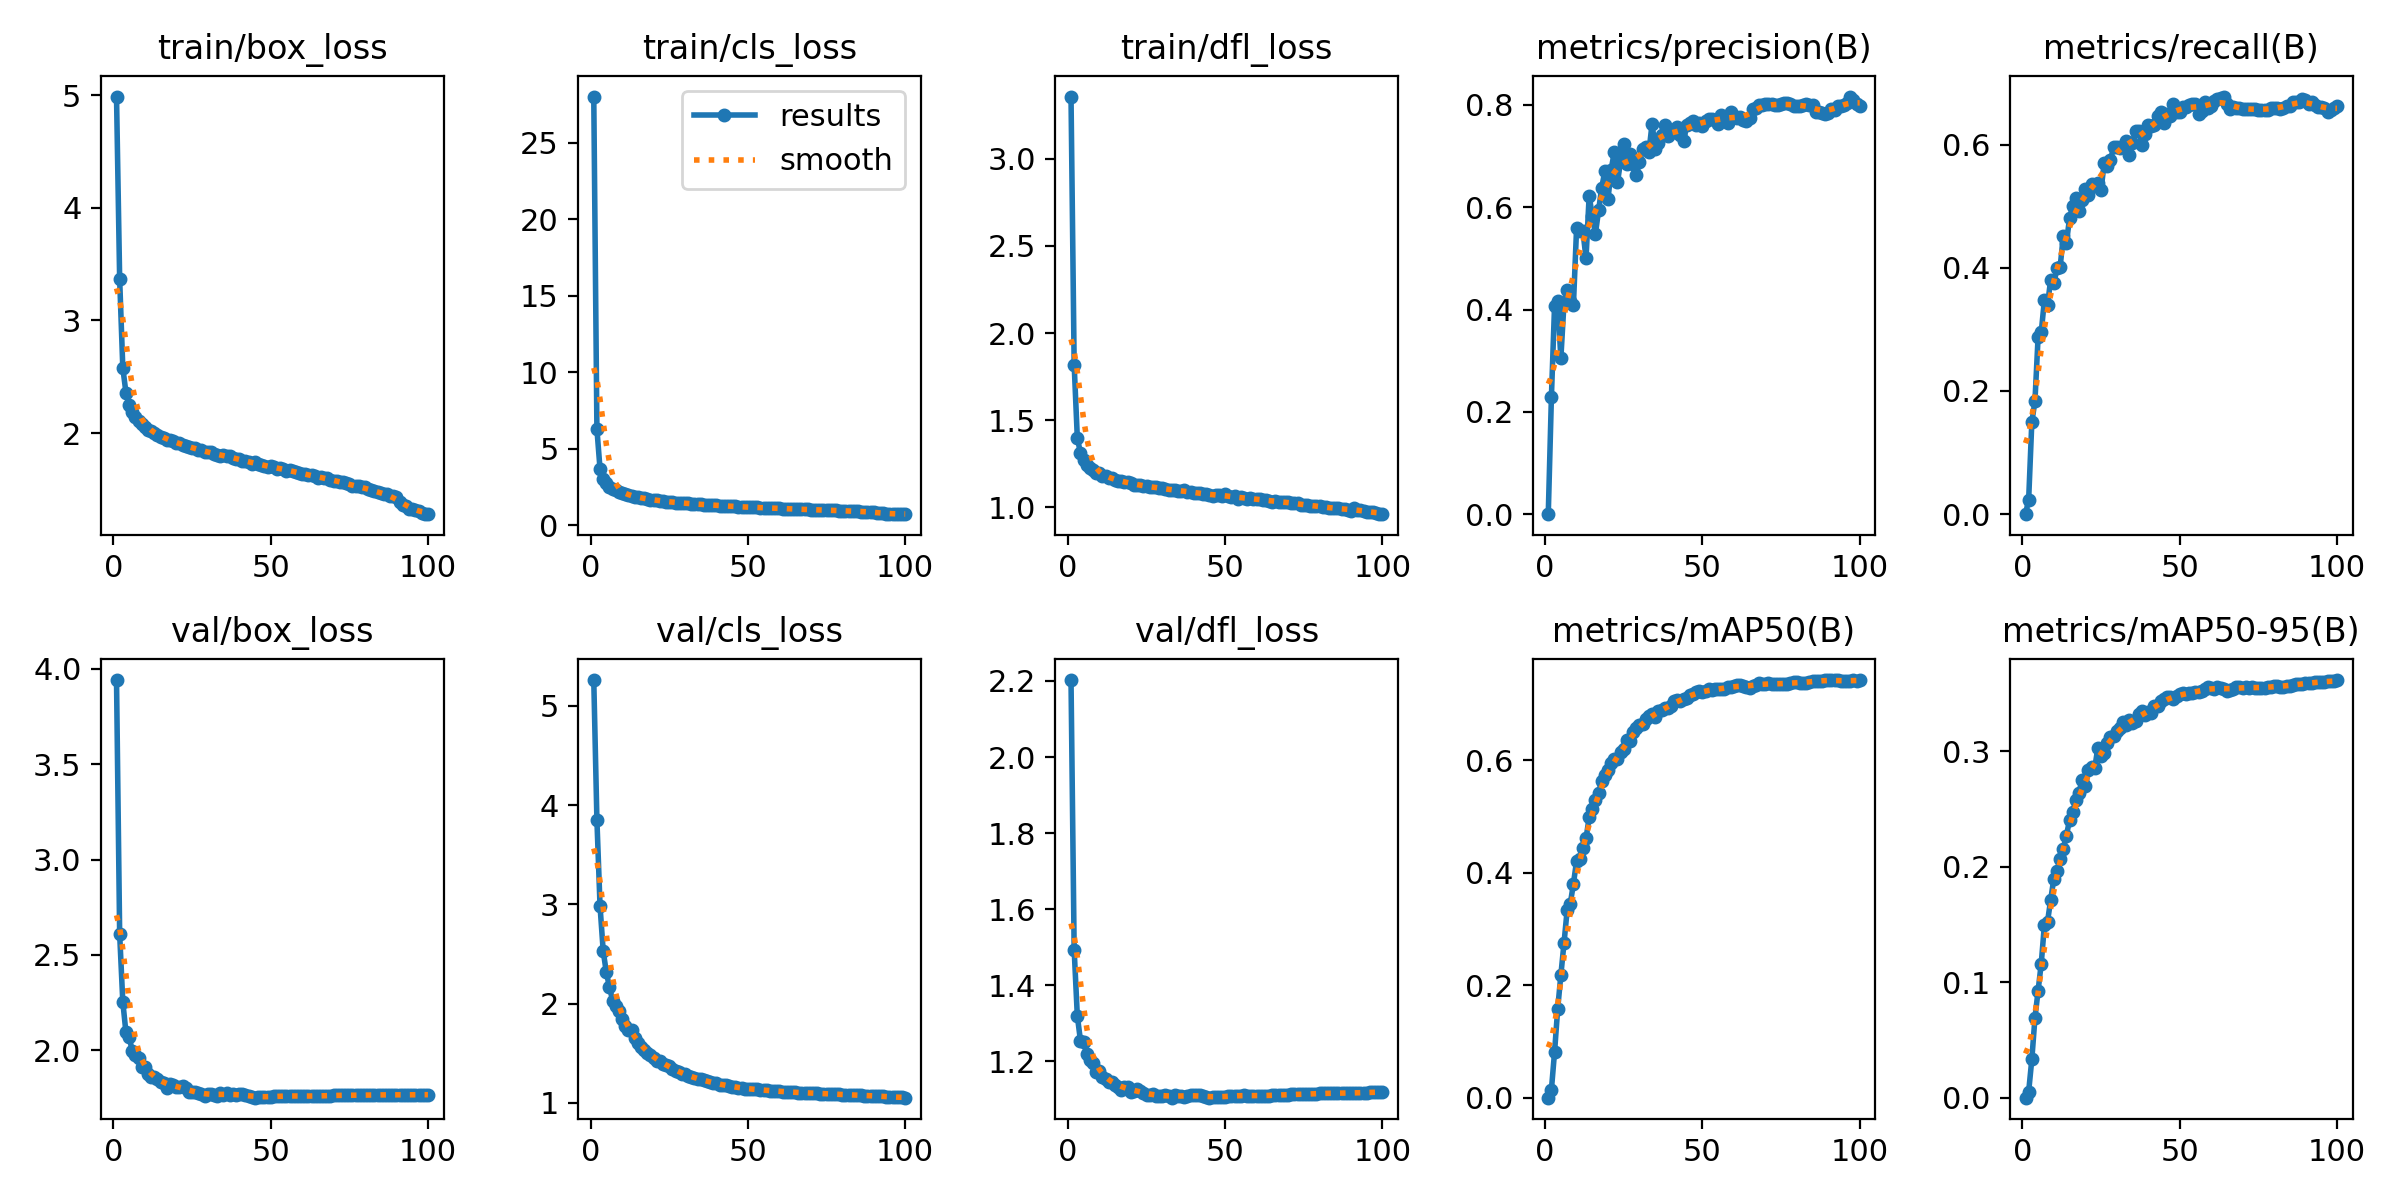

The data file committed next to this chart (first rows):
epoch, train/box_loss, train/cls_loss, train/dfl_loss, metrics/precision(B), metrics/recall(B), metrics/mAP50(B), metrics/mAP50-95(B), val/box_loss, val/cls_loss, val/dfl_loss, lr/pg0, lr/pg1, lr/pg2
1, 4.986, 28.03, 3.358, 0, 0, 0, 0, 3.942, 5.26, 2.202, 0.00333, 0.00333, 0.00333
2, 3.366, 6.296, 1.819, 0.2294, 0.02381, 0.01421, 0.00524, 2.608, 3.849, 1.494, 0.006597, 0.006597, 0.006597
3, 2.578, 3.671, 1.401, 0.4076, 0.1489, 0.08123, 0.03307, 2.253, 2.979, 1.32, 0.009799, 0.009799, 0.009799
4, 2.359, 3.058, 1.31, 0.4171, 0.1837, 0.1582, 0.06904, 2.092, 2.53, 1.255, 0.009703, 0.009703, 0.009703
5, 2.249, 2.746, 1.274, 0.3045, 0.2877, 0.2179, 0.09259, 2.07, 2.313, 1.251, 0.009703, 0.009703, 0.009703
6, 2.186, 2.534, 1.242, 0.4128, 0.2954, 0.2747, 0.1161, 1.996, 2.166, 1.218, 0.009604, 0.009604, 0.009604
7, 2.143, 2.4, 1.228, 0.4389, 0.3473, 0.3334, 0.1494, 1.976, 2.029, 1.203, 0.009505, 0.009505, 0.009505
8, 2.11, 2.292, 1.214, 0.4163, 0.3395, 0.3449, 0.1525, 1.957, 1.971, 1.194, 0.009406, 0.009406, 0.009406
9, 2.081, 2.198, 1.2, 0.4093, 0.3809, 0.3806, 0.1712, 1.91, 1.923, 1.173, 0.009307, 0.009307, 0.009307
10, 2.051, 2.091, 1.194, 0.5586, 0.3746, 0.421, 0.1896, 1.91, 1.843, 1.175, 0.009208, 0.009208, 0.009208
11, 2.031, 2.035, 1.18, 0.5536, 0.3988, 0.4242, 0.1967, 1.876, 1.773, 1.159, 0.009109, 0.009109, 0.009109
12, 2.014, 1.975, 1.177, 0.5541, 0.4008, 0.4444, 0.2064, 1.856, 1.731, 1.154, 0.00901, 0.00901, 0.00901
13, 2, 1.918, 1.169, 0.5, 0.4511, 0.461, 0.2154, 1.859, 1.731, 1.147, 0.008911, 0.008911, 0.008911
14, 1.985, 1.88, 1.166, 0.6224, 0.4403, 0.4986, 0.227, 1.847, 1.656, 1.147, 0.008812, 0.008812, 0.008812
15, 1.967, 1.83, 1.157, 0.5822, 0.4803, 0.5135, 0.2405, 1.835, 1.603, 1.139, 0.008713, 0.008713, 0.008713
16, 1.954, 1.797, 1.148, 0.5485, 0.5004, 0.5294, 0.2475, 1.825, 1.56, 1.133, 0.008614, 0.008614, 0.008614
17, 1.942, 1.765, 1.15, 0.5938, 0.5127, 0.5423, 0.2574, 1.802, 1.535, 1.126, 0.008515, 0.008515, 0.008515
18, 1.936, 1.732, 1.146, 0.6384, 0.4923, 0.5638, 0.2642, 1.82, 1.503, 1.133, 0.008416, 0.008416, 0.008416
19, 1.926, 1.683, 1.142, 0.6707, 0.5105, 0.5732, 0.2755, 1.817, 1.479, 1.131, 0.008317, 0.008317, 0.008317
20, 1.914, 1.675, 1.139, 0.6167, 0.5282, 0.5821, 0.2702, 1.804, 1.457, 1.12, 0.008218, 0.008218, 0.008218
21, 1.909, 1.641, 1.129, 0.6733, 0.5183, 0.5958, 0.2837, 1.807, 1.425, 1.123, 0.008119, 0.008119, 0.008119
22, 1.895, 1.602, 1.13, 0.7086, 0.5364, 0.6028, 0.2866, 1.812, 1.419, 1.126, 0.00802, 0.00802, 0.00802
23, 1.886, 1.596, 1.129, 0.6485, 0.5333, 0.6025, 0.2853, 1.802, 1.395, 1.121, 0.007921, 0.007921, 0.007921
24, 1.874, 1.557, 1.121, 0.6899, 0.5381, 0.6155, 0.303, 1.778, 1.381, 1.117, 0.007822, 0.007822, 0.007822
25, 1.87, 1.545, 1.121, 0.7232, 0.5258, 0.6194, 0.2957, 1.782, 1.367, 1.112, 0.007723, 0.007723, 0.007723
26, 1.869, 1.544, 1.115, 0.6836, 0.5696, 0.6354, 0.2983, 1.781, 1.344, 1.113, 0.007624, 0.007624, 0.007624
27, 1.847, 1.495, 1.117, 0.7038, 0.5655, 0.634, 0.3073, 1.776, 1.321, 1.114, 0.007525, 0.007525, 0.007525
28, 1.847, 1.482, 1.114, 0.6845, 0.5747, 0.6509, 0.312, 1.771, 1.31, 1.11, 0.007426, 0.007426, 0.007426
29, 1.831, 1.46, 1.11, 0.6627, 0.5956, 0.6573, 0.3132, 1.759, 1.294, 1.108, 0.007327, 0.007327, 0.007327
30, 1.836, 1.464, 1.11, 0.6889, 0.5967, 0.6622, 0.3173, 1.767, 1.29, 1.108, 0.007228, 0.007228, 0.007228
31, 1.829, 1.446, 1.106, 0.7139, 0.5937, 0.6654, 0.3204, 1.771, 1.275, 1.112, 0.007129, 0.007129, 0.007129
32, 1.815, 1.423, 1.101, 0.7181, 0.5984, 0.6736, 0.3252, 1.766, 1.264, 1.11, 0.00703, 0.00703, 0.00703
33, 1.803, 1.398, 1.101, 0.7082, 0.6056, 0.6794, 0.323, 1.76, 1.248, 1.105, 0.006931, 0.006931, 0.006931
34, 1.8, 1.388, 1.098, 0.763, 0.5833, 0.6831, 0.327, 1.774, 1.239, 1.111, 0.006832, 0.006832, 0.006832
35, 1.804, 1.379, 1.095, 0.7145, 0.6026, 0.6775, 0.3243, 1.766, 1.236, 1.109, 0.006733, 0.006733, 0.006733
36, 1.797, 1.367, 1.092, 0.7259, 0.6227, 0.6875, 0.326, 1.773, 1.226, 1.109, 0.006634, 0.006634, 0.006634
37, 1.796, 1.371, 1.097, 0.7416, 0.6219, 0.6901, 0.3324, 1.766, 1.215, 1.108, 0.006535, 0.006535, 0.006535
38, 1.777, 1.342, 1.089, 0.7601, 0.5991, 0.6925, 0.3351, 1.767, 1.209, 1.109, 0.006436, 0.006436, 0.006436
39, 1.769, 1.33, 1.088, 0.7386, 0.6164, 0.6933, 0.3315, 1.766, 1.202, 1.111, 0.006337, 0.006337, 0.006337
40, 1.769, 1.326, 1.083, 0.7472, 0.6312, 0.6975, 0.3336, 1.768, 1.198, 1.11, 0.006238, 0.006238, 0.006238
41, 1.756, 1.297, 1.083, 0.7465, 0.6296, 0.7056, 0.3327, 1.769, 1.184, 1.111, 0.006139, 0.006139, 0.006139
42, 1.755, 1.296, 1.084, 0.7572, 0.6316, 0.7068, 0.3396, 1.763, 1.18, 1.111, 0.00604, 0.00604, 0.00604
43, 1.744, 1.272, 1.076, 0.7419, 0.6458, 0.706, 0.3394, 1.76, 1.175, 1.109, 0.005941, 0.005941, 0.005941
44, 1.726, 1.254, 1.074, 0.7287, 0.6527, 0.7094, 0.3431, 1.755, 1.17, 1.106, 0.005842, 0.005842, 0.005842
45, 1.739, 1.261, 1.073, 0.7599, 0.6355, 0.7113, 0.3451, 1.75, 1.161, 1.105, 0.005743, 0.005743, 0.005743
46, 1.727, 1.245, 1.067, 0.7646, 0.649, 0.7157, 0.3468, 1.755, 1.161, 1.107, 0.005644, 0.005644, 0.005644
47, 1.72, 1.219, 1.073, 0.7688, 0.6462, 0.7179, 0.3468, 1.756, 1.153, 1.106, 0.005545, 0.005545, 0.005545
48, 1.708, 1.22, 1.072, 0.7597, 0.6663, 0.7211, 0.3456, 1.756, 1.147, 1.106, 0.005446, 0.005446, 0.005446
49, 1.7, 1.209, 1.063, 0.7648, 0.6529, 0.7234, 0.3476, 1.753, 1.143, 1.106, 0.005347, 0.005347, 0.005347
50, 1.708, 1.202, 1.074, 0.7586, 0.6521, 0.7212, 0.3499, 1.752, 1.143, 1.107, 0.005248, 0.005248, 0.005248
51, 1.696, 1.194, 1.063, 0.7683, 0.6615, 0.7238, 0.3502, 1.757, 1.14, 1.109, 0.005149, 0.005149, 0.005149
52, 1.683, 1.178, 1.059, 0.7728, 0.6617, 0.7261, 0.3494, 1.758, 1.135, 1.109, 0.00505, 0.00505, 0.00505
53, 1.688, 1.187, 1.064, 0.7728, 0.6641, 0.7246, 0.3501, 1.759, 1.135, 1.11, 0.004951, 0.004951, 0.004951
54, 1.679, 1.163, 1.049, 0.7695, 0.6652, 0.7268, 0.3505, 1.759, 1.129, 1.11, 0.004852, 0.004852, 0.004852
55, 1.667, 1.153, 1.057, 0.7621, 0.6657, 0.7265, 0.3517, 1.759, 1.126, 1.11, 0.004753, 0.004753, 0.004753
56, 1.668, 1.158, 1.055, 0.7799, 0.6499, 0.7264, 0.3513, 1.76, 1.125, 1.111, 0.004654, 0.004654, 0.004654
57, 1.665, 1.151, 1.05, 0.7745, 0.6541, 0.7273, 0.3523, 1.761, 1.123, 1.11, 0.004555, 0.004555, 0.004555
58, 1.655, 1.133, 1.054, 0.7645, 0.669, 0.7298, 0.3539, 1.761, 1.121, 1.11, 0.004456, 0.004456, 0.004456
59, 1.645, 1.123, 1.045, 0.7869, 0.6599, 0.7313, 0.3552, 1.759, 1.117, 1.11, 0.004357, 0.004357, 0.004357
60, 1.635, 1.112, 1.047, 0.7784, 0.6631, 0.7319, 0.3547, 1.758, 1.118, 1.11, 0.004258, 0.004258, 0.004258
... 40 more rows
